Run: headless pygame with SDL's dummy video driver; simulated clock (each Clock.tick advances the game by its frame time, no real sleeping); random seed 0; keys injected as events and as key.get_pressed() state; mouse plan: one left click at the window centre at the start of phase 2, then a move to the lower-right quarter at the start of phase 3.
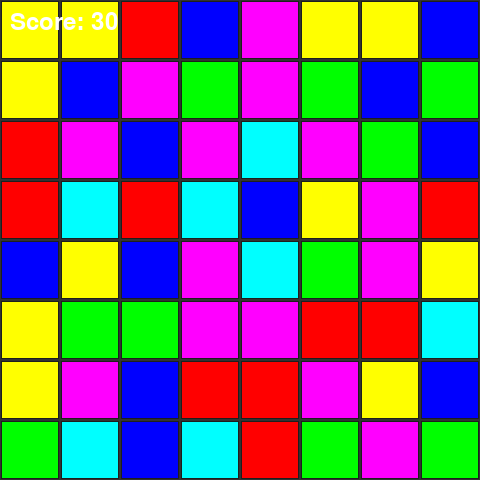
Frame 1 of 4 · flips 1–60 · no input
Frame 2 of 4 · flips 61–180 · clicked the window centre · tapped SPACE, RETURN · held RIGHT (→), D · screen unchanged from frame 1, image omitted
Frame 3 of 4 · flips 181–300 · moved the mouse to the lower-right quarter · held DOWN (↓), S · screen unchanged from frame 2, image omitted
Frame 4 of 4 · flips 301–420 · held LEFT (←), A, UP (↑), W · screen unchanged from frame 3, image omitted

The pygame program that drew these frames:

import pygame
import random
import sys

# --- setup ---
pygame.init()
WIDTH, HEIGHT = 480, 480
ROWS, COLS = 8, 8
CELL = WIDTH // COLS
COLORS = [
    (255, 0, 0),    # red
    (0, 255, 0),    # green
    (0, 0, 255),    # blue
    (255, 255, 0),  # yellow
    (255, 0, 255),  # magenta
    (0, 255, 255),  # cyan
]

screen = pygame.display.set_mode((WIDTH, HEIGHT))
pygame.display.set_caption("Candy Crush Mini")
clock = pygame.time.Clock()
font = pygame.font.SysFont(None, 36)

# --- grid ---
grid = [[random.choice(COLORS) for _ in range(COLS)] for _ in range(ROWS)]
selected = None
score = 0

def draw_grid():
    for r in range(ROWS):
        for c in range(COLS):
            color = grid[r][c]
            rect = pygame.Rect(c*CELL, r*CELL, CELL, CELL)
            pygame.draw.rect(screen, color, rect.inflate(-4, -4))
            pygame.draw.rect(screen, (50, 50, 50), rect, 1)

def swap(a, b):
    r1, c1 = a
    r2, c2 = b
    grid[r1][c1], grid[r2][c2] = grid[r2][c2], grid[r1][c1]

def find_matches():
    matched = set()
    # horizontal
    for r in range(ROWS):
        for c in range(COLS-2):
            if grid[r][c] == grid[r][c+1] == grid[r][c+2]:
                matched.update([(r, c), (r, c+1), (r, c+2)])
    # vertical
    for c in range(COLS):
        for r in range(ROWS-2):
            if grid[r][c] == grid[r+1][c] == grid[r+2][c]:
                matched.update([(r, c), (r+1, c), (r+2, c)])
    return matched

def collapse(matched):
    global score
    for r, c in matched:
        grid[r][c] = None
        score += 10
    # drop candies
    for c in range(COLS):
        empty = [r for r in range(ROWS) if grid[r][c] is None]
        if empty:
            for r in reversed(range(ROWS)):
                if grid[r][c] is not None:
                    drop_to = max([e for e in empty if e > r], default=None)
                    if drop_to is not None:
                        grid[drop_to][c], grid[r][c] = grid[r][c], None
                        empty.remove(drop_to)
            # refill top
            for r in range(ROWS):
                if grid[r][c] is None:
                    grid[r][c] = random.choice(COLORS)

# --- main loop ---
while True:
    for event in pygame.event.get():
        if event.type == pygame.QUIT:
            pygame.quit()
            sys.exit()
        if event.type == pygame.MOUSEBUTTONDOWN:
            mx, my = event.pos
            r, c = my // CELL, mx // CELL
            if selected is None:
                selected = (r, c)
            else:
                if abs(selected[0]-r) + abs(selected[1]-c) == 1:
                    swap(selected, (r, c))
                    matched = find_matches()
                    if matched:
                        collapse(matched)
                    else:
                        swap(selected, (r, c))  # undo swap if no match
                selected = None

    # auto clear new matches
    matched = find_matches()
    if matched:
        collapse(matched)

    # --- draw ---
    screen.fill((30, 30, 30))
    draw_grid()
    img = font.render(f"Score: {score}", True, (255, 255, 255))
    screen.blit(img, (10, 10))
    pygame.display.flip()
    clock.tick(30)
